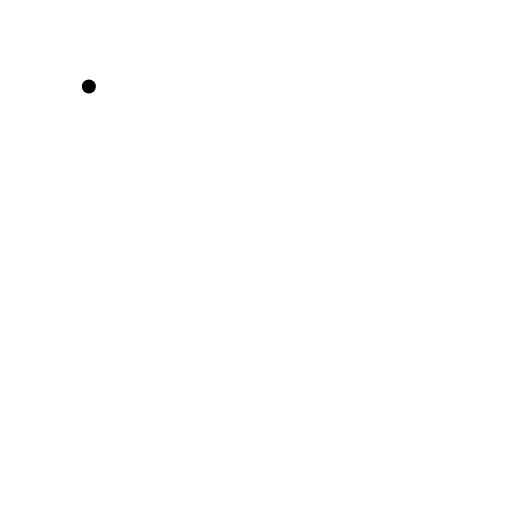
t = 0.00 s
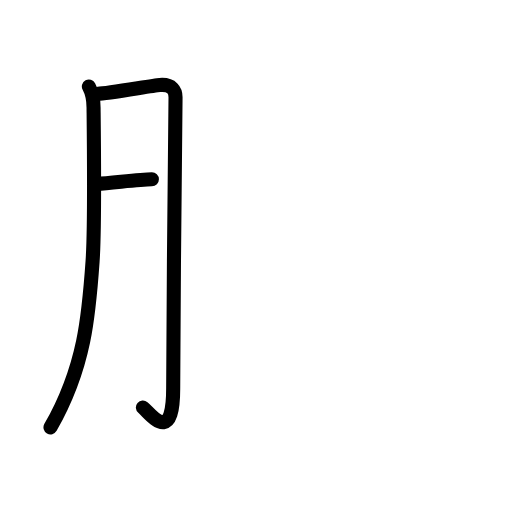
t = 2.75 s
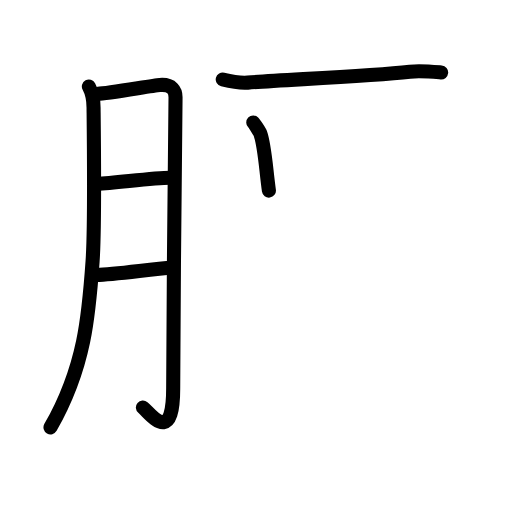
t = 5.63 s
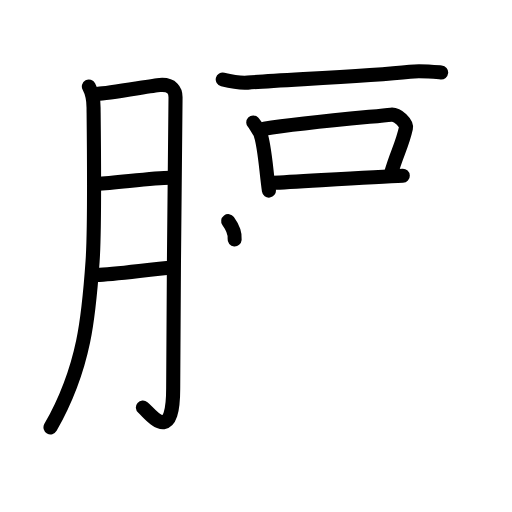
t = 8.38 s
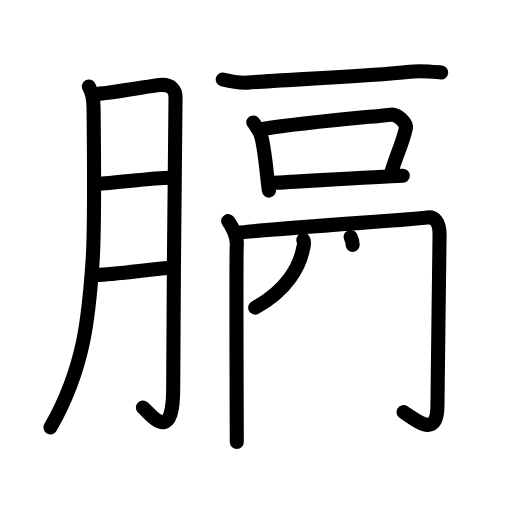
t = 11.19 s
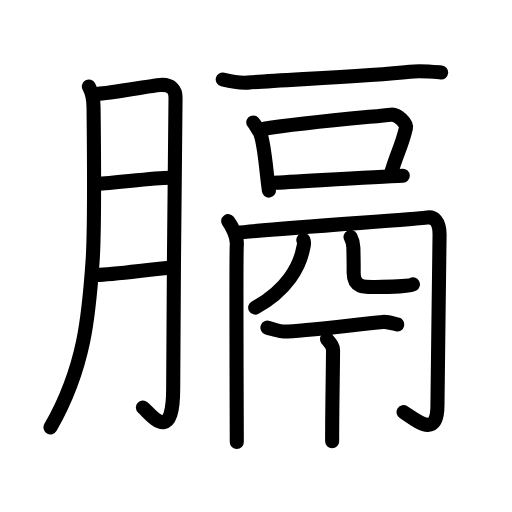
t = 14.00 s

The animated SVG that drew these frames (rendered in a browser with its animation timeline set to each time). Animation: 48 SMIL elements (animate=48); one cycle of 14.00 s.

<?xml version="1.0" encoding="UTF-8"?>
<!--
AniKanjiVG is licensed by CC-BY-SA Paul C. Sommerhoff (https://bitbucket.org/sommerhoff/anikanjivg).
AniKanjiVG uses KanjiVG which is licensed by CC-BY-SA Ulrich Apel (http://kanjivg.tagaini.net).
See also http://creativecommons.org/licenses/by-sa/3.0/
-->
<svg xmlns:kvg='http://kanjivg.tagaini.net' xmlns='http://www.w3.org/2000/svg' width='109' height='109' viewBox='0 0 109 109' style='fill:none;stroke:#000000;stroke-width:3;stroke-linecap:round;stroke-linejoin:round;' id="kvg:kanji_08188"><g id="kvg:08188" kvg:element="膈"><g id="kvg:08188-g1" kvg:element="月" kvg:variant="true" kvg:original="肉" kvg:position="left" kvg:radical="general"><path id="kvg:08188-s1" kvg:type="㇒" d="M18.92,18.42c0.52,0.97,1,2.83,1,4.5c0,0.95,0.34,24.81-0.21,32.69c-0.78,11.2-1.59,22.49-8.96,35.37"><animate attributeName="d" begin="0.0s" dur="0.3333333333333333s" from="M18.92,18.42C18.92,18.42,18.92,18.42,18.92,18.42" to="M18.92,18.42c0.52,0.97,1,2.83,1,4.5" />
<animate attributeName="d" begin="0.3333333333333333s" dur="0.3333333333333333s" from="M18.92,18.42c0.52,0.97,1,2.83,1,4.5c0,0,0,0,0,0,0" to="M18.92,18.42c0.52,0.97,1,2.83,1,4.5c0,0.95,0.34,24.81-0.21,32.69" />
<animate attributeName="d" begin="0.6666666666666666s" dur="0.3333333333333333s" from="M18.92,18.42c0.52,0.97,1,2.83,1,4.5c0,0.95,0.34,24.81-0.21,32.69c0,0,0,0,0,0,0" to="M18.92,18.42c0.52,0.97,1,2.83,1,4.5c0,0.95,0.34,24.81-0.21,32.69c-0.78,11.2-1.59,22.49-8.96,35.37" />
</path>
<path id="kvg:08188-s2" kvg:type="㇆a" d="M20.82,19.98C22.84,19.93,32.5,18.22,34,18.1c2.69-0.22,3.37,1.26,3.37,2.58c0,3.13-0.5,44.25-0.5,62.01c0,12.21-4.73,5.53-6.45,4.06"><animate attributeName="d" begin="1.0s" dur="0.25s" from="M20.82,19.98C20.82,19.98,20.82,19.98,20.82,19.98" to="M20.82,19.98C22.84,19.93,32.5,18.22,34,18.1" />
<animate attributeName="d" begin="1.25s" dur="0.25s" from="M20.82,19.98C22.84,19.93,32.5,18.22,34,18.1c0,0,0,0,0,0,0" to="M20.82,19.98C22.84,19.93,32.5,18.22,34,18.1c2.69-0.22,3.37,1.26,3.37,2.58" />
<animate attributeName="d" begin="1.5s" dur="0.25s" from="M20.82,19.98C22.84,19.93,32.5,18.22,34,18.1c2.69-0.22,3.37,1.26,3.37,2.58c0,0,0,0,0,0,0" to="M20.82,19.98C22.84,19.93,32.5,18.22,34,18.1c2.69-0.22,3.37,1.26,3.37,2.58c0,3.13-0.5,44.25-0.5,62.01" />
<animate attributeName="d" begin="1.75s" dur="0.25s" from="M20.82,19.98C22.84,19.93,32.5,18.22,34,18.1c2.69-0.22,3.37,1.26,3.37,2.58c0,3.13-0.5,44.25-0.5,62.01c0,0,0,0,0,0,0" to="M20.82,19.98C22.84,19.93,32.5,18.22,34,18.1c2.69-0.22,3.37,1.26,3.37,2.58c0,3.13-0.5,44.25-0.5,62.01c0,12.21-4.73,5.53-6.45,4.06" />
<animate attributeName="d" begin="0s" dur="1.0s" from="M-100,-100" to="M-100,-100" />
</path>
<path id="kvg:08188-s3" kvg:type="㇐a" d="M20.65,39.16c4.2-0.22,11.89-1.29,15.58-1.31"><animate attributeName="d" begin="2.0s" dur="1.0s" from="M20.65,39.16C20.65,39.16,20.65,39.16,20.65,39.16" to="M20.65,39.16c4.2-0.22,11.89-1.29,15.58-1.31" />
<animate attributeName="d" begin="0s" dur="2.0s" from="M-100,-100" to="M-100,-100" />
</path>
<path id="kvg:08188-s4" kvg:type="㇐a" d="M20.6,58.51c3.64-0.07,11.18-1.19,16.12-1.58"><animate attributeName="d" begin="3.0s" dur="1.0s" from="M20.6,58.51C20.6,58.51,20.6,58.51,20.6,58.51" to="M20.6,58.51c3.64-0.07,11.18-1.19,16.12-1.58" />
<animate attributeName="d" begin="0s" dur="3.0s" from="M-100,-100" to="M-100,-100" />
</path>
</g>
<g id="kvg:08188-g2" kvg:element="鬲" kvg:position="right"><g id="kvg:08188-g3" kvg:position="top"><g id="kvg:08188-g4" kvg:element="一"><path id="kvg:08188-s5" kvg:type="㇐" d="M47.42,16.92c2.33,0.58,3.83,0.79,5.33,0.67c7-0.58,25.54-1.34,34.5-2.33c2.25-0.25,4.75,0,6.67,0.17"><animate attributeName="d" begin="4.0s" dur="0.3333333333333333s" from="M47.42,16.92C47.42,16.92,47.42,16.92,47.42,16.92" to="M47.42,16.92c2.33,0.58,3.83,0.79,5.33,0.67" />
<animate attributeName="d" begin="4.333333333333333s" dur="0.3333333333333333s" from="M47.42,16.92c2.33,0.58,3.83,0.79,5.33,0.67c0,0,0,0,0,0,0" to="M47.42,16.92c2.33,0.58,3.83,0.79,5.33,0.67c7-0.58,25.54-1.34,34.5-2.33" />
<animate attributeName="d" begin="4.666666666666667s" dur="0.3333333333333333s" from="M47.42,16.92c2.33,0.58,3.83,0.79,5.33,0.67c7-0.58,25.54-1.34,34.5-2.33c0,0,0,0,0,0,0" to="M47.42,16.92c2.33,0.58,3.83,0.79,5.33,0.67c7-0.58,25.54-1.34,34.5-2.33c2.25-0.25,4.75,0,6.67,0.17" />
<animate attributeName="d" begin="0s" dur="4.0s" from="M-100,-100" to="M-100,-100" />
</path>
</g>
<g id="kvg:08188-g5" kvg:element="口"><path id="kvg:08188-s6" kvg:type="㇑" d="M53.92,26.08c0.27,0.26,1.38,2.01,1.5,2.33c0.94,2.58,1.19,7.52,1.83,12.17"><animate attributeName="d" begin="5.0s" dur="0.5s" from="M53.92,26.08C53.92,26.08,53.92,26.08,53.92,26.08" to="M53.92,26.08c0.27,0.26,1.38,2.01,1.5,2.33" />
<animate attributeName="d" begin="5.5s" dur="0.5s" from="M53.92,26.08c0.27,0.26,1.38,2.01,1.5,2.33c0,0,0,0,0,0,0" to="M53.92,26.08c0.27,0.26,1.38,2.01,1.5,2.33c0.94,2.58,1.19,7.52,1.83,12.17" />
<animate attributeName="d" begin="0s" dur="5.0s" from="M-100,-100" to="M-100,-100" />
</path>
<path id="kvg:08188-s7" kvg:type="㇕b" d="M56.25,27.42c7.81-1.29,22.97-2.56,27-3c1.47-0.16,3.38,1.89,3.17,2.83c-0.87,3.88-2,5.45-3.17,9.67"><animate attributeName="d" begin="6.0s" dur="0.3333333333333333s" from="M56.25,27.42C56.25,27.42,56.25,27.42,56.25,27.42" to="M56.25,27.42c7.81-1.29,22.97-2.56,27-3" />
<animate attributeName="d" begin="6.333333333333333s" dur="0.3333333333333333s" from="M56.25,27.42c7.81-1.29,22.97-2.56,27-3c0,0,0,0,0,0,0" to="M56.25,27.42c7.81-1.29,22.97-2.56,27-3c1.47-0.16,3.38,1.89,3.17,2.83" />
<animate attributeName="d" begin="6.666666666666667s" dur="0.3333333333333333s" from="M56.25,27.42c7.81-1.29,22.97-2.56,27-3c1.47-0.16,3.38,1.89,3.17,2.83c0,0,0,0,0,0,0" to="M56.25,27.42c7.81-1.29,22.97-2.56,27-3c1.47-0.16,3.38,1.89,3.17,2.83c-0.87,3.88-2,5.45-3.17,9.67" />
<animate attributeName="d" begin="0s" dur="6.0s" from="M-100,-100" to="M-100,-100" />
</path>
<path id="kvg:08188-s8" kvg:type="㇐b" d="M58.08,38.92c5-0.22,21.33-1.28,27.67-1.5"><animate attributeName="d" begin="7.0s" dur="1.0s" from="M58.08,38.92C58.08,38.92,58.08,38.92,58.08,38.92" to="M58.08,38.92c5-0.22,21.33-1.28,27.67-1.5" />
<animate attributeName="d" begin="0s" dur="7.0s" from="M-100,-100" to="M-100,-100" />
</path>
</g>
</g>
<g id="kvg:08188-g6" kvg:position="bottom"><g id="kvg:08188-g7" kvg:element="冂"><path id="kvg:08188-s9" kvg:type="㇑" d="M48.58,47.08c0.67,0.92,2,3.25,1.83,5.17c-0.17,1.91,0,38.64,0,41.83"><animate attributeName="d" begin="8.0s" dur="0.5s" from="M48.58,47.08C48.58,47.08,48.58,47.08,48.58,47.08" to="M48.58,47.08c0.67,0.92,2,3.25,1.83,5.17" />
<animate attributeName="d" begin="8.5s" dur="0.5s" from="M48.58,47.08c0.67,0.92,2,3.25,1.83,5.17c0,0,0,0,0,0,0" to="M48.58,47.08c0.67,0.92,2,3.25,1.83,5.17c-0.17,1.91,0,38.64,0,41.83" />
<animate attributeName="d" begin="0s" dur="8.0s" from="M-100,-100" to="M-100,-100" />
</path>
<path id="kvg:08188-s10" kvg:type="㇆a" d="M50.42,49.58c5.68-0.76,39.14-2.97,40.26-3.23c1.8-0.42,2.9,0.88,2.9,3.59c0,2.96-0.45,31.96-0.45,36.34c0,7.05-4.13,3.47-7.21,1.47"><animate attributeName="d" begin="9.0s" dur="0.25s" from="M50.42,49.58C50.42,49.58,50.42,49.58,50.42,49.58" to="M50.42,49.58c5.68-0.76,39.14-2.97,40.26-3.23" />
<animate attributeName="d" begin="9.25s" dur="0.25s" from="M50.42,49.58c5.68-0.76,39.14-2.97,40.26-3.23c0,0,0,0,0,0,0" to="M50.42,49.58c5.68-0.76,39.14-2.97,40.26-3.23c1.8-0.42,2.9,0.88,2.9,3.59" />
<animate attributeName="d" begin="9.5s" dur="0.25s" from="M50.42,49.58c5.68-0.76,39.14-2.97,40.26-3.23c1.8-0.42,2.9,0.88,2.9,3.59c0,0,0,0,0,0,0" to="M50.42,49.58c5.68-0.76,39.14-2.97,40.26-3.23c1.8-0.42,2.9,0.88,2.9,3.59c0,2.96-0.45,31.96-0.45,36.34" />
<animate attributeName="d" begin="9.75s" dur="0.25s" from="M50.42,49.58c5.68-0.76,39.14-2.97,40.26-3.23c1.8-0.42,2.9,0.88,2.9,3.59c0,2.96-0.45,31.96-0.45,36.34c0,0,0,0,0,0,0" to="M50.42,49.58c5.68-0.76,39.14-2.97,40.26-3.23c1.8-0.42,2.9,0.88,2.9,3.59c0,2.96-0.45,31.96-0.45,36.34c0,7.05-4.13,3.47-7.21,1.47" />
<animate attributeName="d" begin="0s" dur="9.0s" from="M-100,-100" to="M-100,-100" />
</path>
</g>
<g id="kvg:08188-g8" kvg:element="儿" kvg:variant="true" kvg:original="八"><g id="kvg:08188-g9" kvg:element="丿"><path id="kvg:08188-s11" kvg:type="㇒" d="M64.58,51.08c0.35,0.79,0,1.48-0.09,1.97c-0.7,3.58-3.3,8.69-10.16,12.43"><animate attributeName="d" begin="10.0s" dur="0.5s" from="M64.58,51.08C64.58,51.08,64.58,51.08,64.58,51.08" to="M64.58,51.08c0.35,0.79,0,1.48-0.09,1.97" />
<animate attributeName="d" begin="10.5s" dur="0.5s" from="M64.58,51.08c0.35,0.79,0,1.48-0.09,1.97c0,0,0,0,0,0,0" to="M64.58,51.08c0.35,0.79,0,1.48-0.09,1.97c-0.7,3.58-3.3,8.69-10.16,12.43" />
<animate attributeName="d" begin="0s" dur="10.0s" from="M-100,-100" to="M-100,-100" />
</path>
</g>
<path id="kvg:08188-s12" kvg:type="㇟" d="M74.63,50.43c0.32,0.61,0.58,1.34,0.6,2.28c0.09,4.22,0.06,3.82,0.06,5.36c0,3.61,2.74,3.01,5.96,3.01c3.4,0,6.18-0.27,6.66-0.54"><animate attributeName="d" begin="11.0s" dur="0.25s" from="M74.63,50.43C74.63,50.43,74.63,50.43,74.63,50.43" to="M74.63,50.43c0.32,0.61,0.58,1.34,0.6,2.28" />
<animate attributeName="d" begin="11.25s" dur="0.25s" from="M74.63,50.43c0.32,0.61,0.58,1.34,0.6,2.28c0,0,0,0,0,0,0" to="M74.63,50.43c0.32,0.61,0.58,1.34,0.6,2.28c0.09,4.22,0.06,3.82,0.06,5.36" />
<animate attributeName="d" begin="11.5s" dur="0.25s" from="M74.63,50.43c0.32,0.61,0.58,1.34,0.6,2.28c0.09,4.22,0.06,3.82,0.06,5.36c0,0,0,0,0,0,0" to="M74.63,50.43c0.32,0.61,0.58,1.34,0.6,2.28c0.09,4.22,0.06,3.82,0.06,5.36c0,3.61,2.74,3.01,5.96,3.01" />
<animate attributeName="d" begin="11.75s" dur="0.25s" from="M74.63,50.43c0.32,0.61,0.58,1.34,0.6,2.28c0.09,4.22,0.06,3.82,0.06,5.36c0,3.61,2.74,3.01,5.96,3.01c0,0,0,0,0,0,0" to="M74.63,50.43c0.32,0.61,0.58,1.34,0.6,2.28c0.09,4.22,0.06,3.82,0.06,5.36c0,3.61,2.74,3.01,5.96,3.01c3.4,0,6.18-0.27,6.66-0.54" />
<animate attributeName="d" begin="0s" dur="11.0s" from="M-100,-100" to="M-100,-100" />
</path>
</g>
<path id="kvg:08188-s13" kvg:type="㇐" d="M56.92,69.75c0.32,0.12,2.66,0.79,3.5,0.83c2.32,0.12,14.2-1.35,21.11-2.05c1-0.1,2.42,0.41,3.05,0.55"><animate attributeName="d" begin="12.0s" dur="0.3333333333333333s" from="M56.92,69.75C56.92,69.75,56.92,69.75,56.92,69.75" to="M56.92,69.75c0.32,0.12,2.66,0.79,3.5,0.83" />
<animate attributeName="d" begin="12.333333333333334s" dur="0.3333333333333333s" from="M56.92,69.75c0.32,0.12,2.66,0.79,3.5,0.83c0,0,0,0,0,0,0" to="M56.92,69.75c0.32,0.12,2.66,0.79,3.5,0.83c2.32,0.12,14.2-1.35,21.11-2.05" />
<animate attributeName="d" begin="12.666666666666666s" dur="0.3333333333333333s" from="M56.92,69.75c0.32,0.12,2.66,0.79,3.5,0.83c2.32,0.12,14.2-1.35,21.11-2.05c0,0,0,0,0,0,0" to="M56.92,69.75c0.32,0.12,2.66,0.79,3.5,0.83c2.32,0.12,14.2-1.35,21.11-2.05c1-0.1,2.42,0.41,3.05,0.55" />
<animate attributeName="d" begin="0s" dur="12.0s" from="M-100,-100" to="M-100,-100" />
</path>
<path id="kvg:08188-s14" kvg:type="㇑" d="M69.61,72.2c0.77,0.9,1.29,1.44,1.29,2.33c0,3.46-0.19,11.59-0.19,19.41"><animate attributeName="d" begin="13.0s" dur="0.5s" from="M69.61,72.2C69.61,72.2,69.61,72.2,69.61,72.2" to="M69.61,72.2c0.77,0.9,1.29,1.44,1.29,2.33" />
<animate attributeName="d" begin="13.5s" dur="0.5s" from="M69.61,72.2c0.77,0.9,1.29,1.44,1.29,2.33c0,0,0,0,0,0,0" to="M69.61,72.2c0.77,0.9,1.29,1.44,1.29,2.33c0,3.46-0.19,11.59-0.19,19.41" />
<animate attributeName="d" begin="0s" dur="13.0s" from="M-100,-100" to="M-100,-100" />
</path>
</g>
</g>
</g>
</svg>
